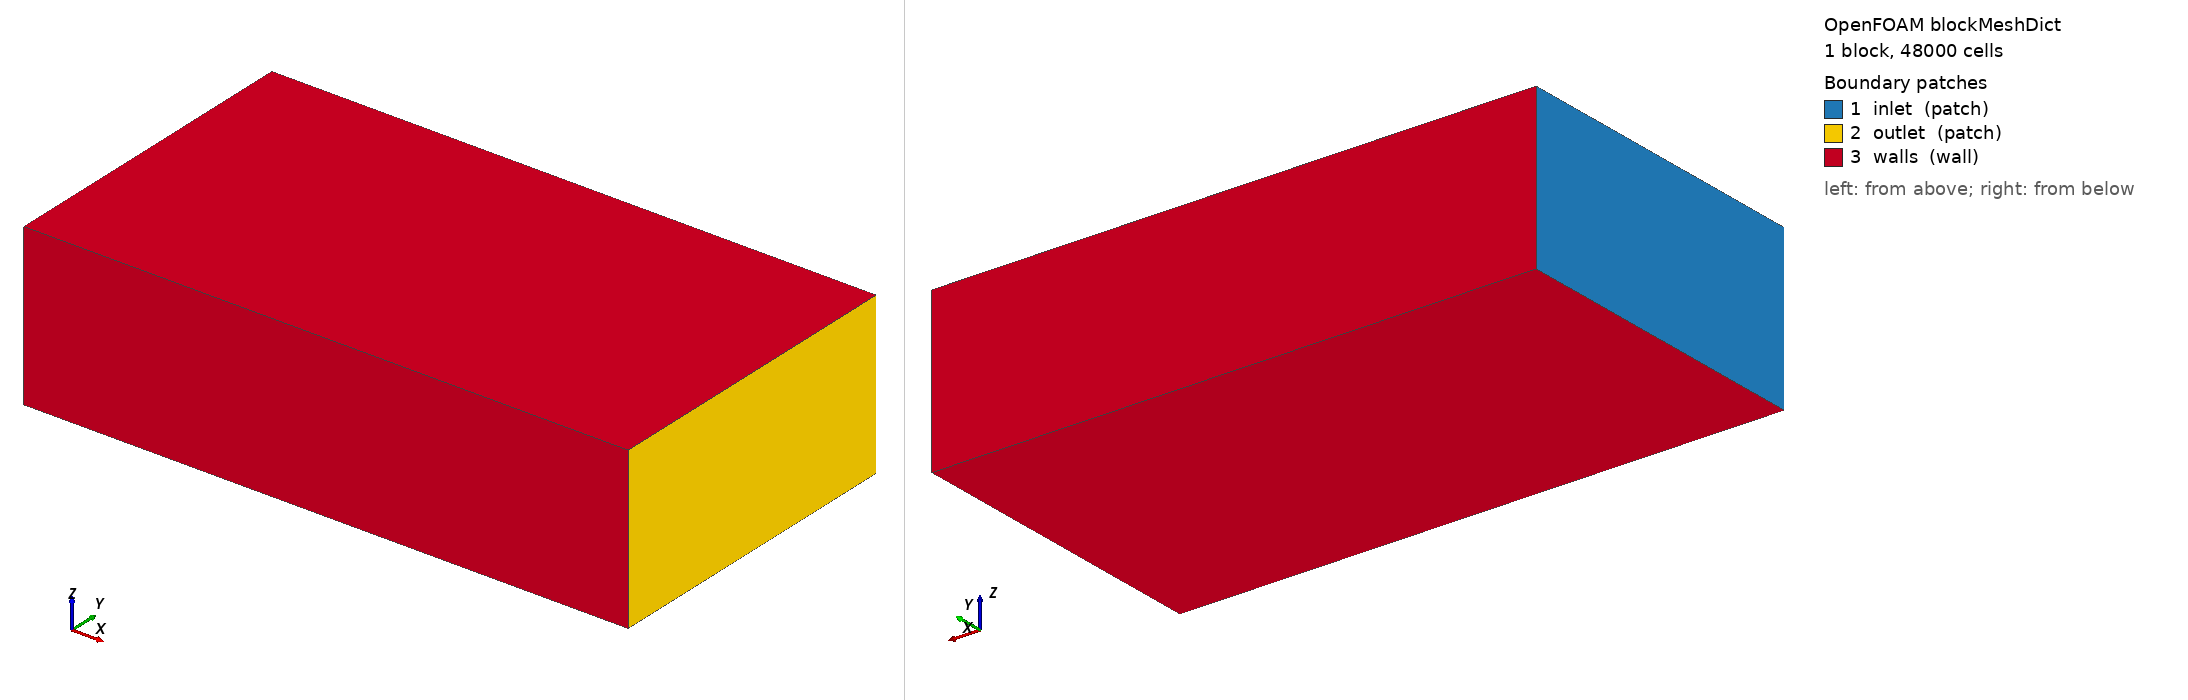

OpenFOAM case: the mesh blockMesh builds from blockMeshDict, 1 block(s), 48000 cells. Boundary patches (legend numbers): 1 inlet (patch), 2 outlet (patch), 3 walls (wall). Left view from above one corner, right view from below the opposite corner. Boundary conditions: 5 field file(s) under 0/; 3 of 3 drawn patches have an entry in a shipped field file.

=== system/blockMeshDict ===
/*--------------------------------*- C++ -*----------------------------------*\
  =========                 |
  \\      /  F ield         | OpenFOAM: The Open Source CFD Toolbox
   \\    /   O peration     |
    \\  /    A nd           | Website:  www.openfoam.com
     \\/     M anipulation  |
\*---------------------------------------------------------------------------*/
FoamFile
{
    version     2.0;
    format      ascii;
    class       dictionary;
    object      blockMeshDict;
}

convertToMeters 1;

vertices
(
    (-5 -4 -2) // 0: Bottom-back-left
    (10 -4 -2) // 1: Bottom-front-left
    (10  4 -2) // 2: Bottom-front-right
    (-5  4 -2) // 3: Bottom-back-right
    (-5 -4  2) // 4: Top-back-left
    (10 -4  2) // 5: Top-front-left
    (10  4  2) // 6: Top-front-right
    (-5  4  2) // 7: Top-back-right
);

blocks
(
    hex (0 1 2 3 4 5 6 7) (60 40 20) simpleGrading (1 1 1)
);

edges ();

boundary
(
    inlet
    {
        type patch;
        faces ((0 4 7 3));
    }
    outlet
    {
        type patch;
        faces ((1 2 6 5));
    }
    walls
    {
        type wall;
        faces
        (
            (0 1 5 4) // ground
            (3 7 6 2) // ceiling
            (4 5 6 7) // side left
            (0 3 2 1) // side right
        );
    }
);


=== system/controlDict ===
/*--------------------------------*- C++ -*----------------------------------*\
  =========                 |
  \\      /  F ield         | OpenFOAM: The Open Source CFD Toolbox
   \\    /   O peration     |
    \\  /    A nd           | Website:  www.openfoam.com
     \\/     M anipulation  |
\*---------------------------------------------------------------------------*/
FoamFile
{
    version     2.0;
    format      ascii;
    class       dictionary;
    object      controlDict;
}

application     simpleFoam;
startFrom       startTime;
startTime       0;
stopAt          endTime;
endTime         1000;
deltaT          1;
writeControl    timeStep;
writeInterval   100;
purgeWrite      0;
writeFormat     ascii;
writePrecision  6;
writeCompression off;
timeFormat      general;
timePrecision   6;
runTimeModifiable true;


=== 0/U ===
FoamFile
{
    version     2.0;
    format      ascii;
    class       volVectorField;
    object      U;
}

dimensions      [0 1 -1 0 0 0 0];

internalField   uniform (20 0 0); // 20 m/s wind in the X direction

boundaryField
{
    inlet
    {
        type            fixedValue;
        value           $internalField;
    }
    outlet
    {
        type            zeroGradient;
    }
    walls
    {
        type            slip; // Air slides along the tunnel walls
    }
    talon
    {
        type            noSlip; // Air "sticks" to the plane (creates drag)
    }
}


=== 0/k ===
FoamFile { version 2.0; format ascii; class volScalarField; object k; }
dimensions      [0 2 -2 0 0 0 0];
internalField   uniform 0.01; // Low initial turbulence
boundaryField
{
    inlet   { type fixedValue; value $internalField; }
    outlet  { type zeroGradient; }
    walls   { type slip; }
    talon   { type kLowReWallFunction; value $internalField; }
}


=== 0/nut ===
FoamFile { version 2.0; format ascii; class volScalarField; object nut; }
dimensions      [0 2 -1 0 0 0 0];
internalField   uniform 0;
boundaryField
{
    inlet   { type calculated; value $internalField; }
    outlet  { type calculated; value $internalField; }
    walls   { type slip; }
    talon   { type nutkWallFunction; value $internalField; }
}


=== 0/omega ===
FoamFile { version 2.0; format ascii; class volScalarField; object omega; }
dimensions      [0 0 -1 0 0 0 0];
internalField   uniform 10;
boundaryField
{
    inlet   { type fixedValue; value $internalField; }
    outlet  { type zeroGradient; }
    walls   { type slip; }
    talon   { type omegaWallFunction; value $internalField; }
}


=== 0/p ===
FoamFile
{
    version     2.0;
    format      ascii;
    class       volScalarField;
    object      p;
}

dimensions      [0 2 -2 0 0 0 0];

internalField   uniform 0;

boundaryField
{
    inlet
    {
        type            zeroGradient;
    }
    outlet
    {
        type            fixedValue;
        value           uniform 0;
    }
    walls
    {
        type            zeroGradient;
    }
    talon
    {
        type            zeroGradient;
    }
}
